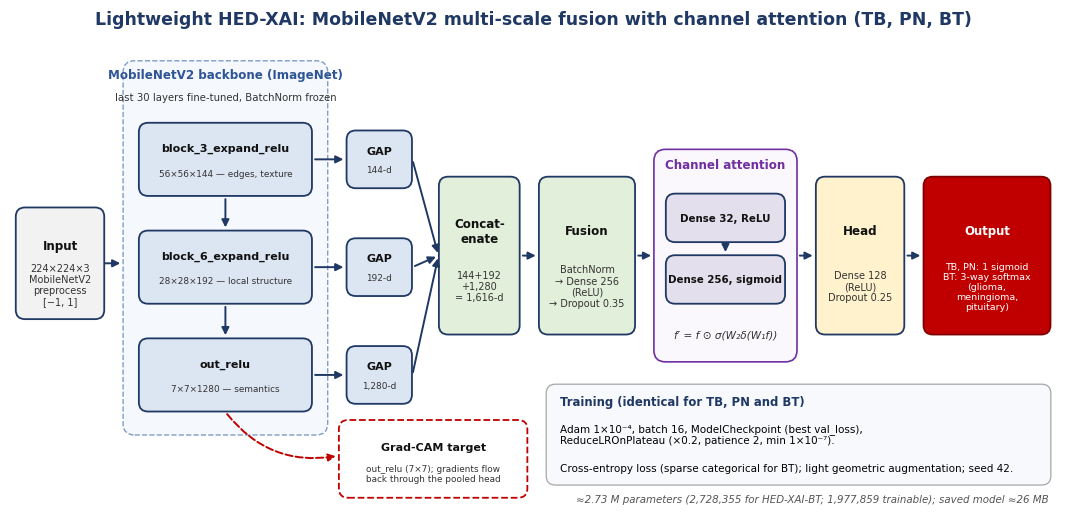

Python code for this plot: (Note: this script raises an exception after producing the figure.)
"""Run from the brain_tumor/ folder."""
import matplotlib
matplotlib.use("Agg")
import matplotlib.pyplot as plt
from matplotlib.patches import FancyBboxPatch, FancyArrowPatch
plt.rcParams['font.family']='DejaVu Sans'
NAVY='#1F3864'; BLUE='#DCE6F2'; GREEN='#E2EFDA'; YEL='#FFF2CC'; PURP='#E4DFEC'; GREY='#F2F2F2'
fig,ax=plt.subplots(figsize=(13.5,6.4),dpi=220); ax.set_xlim(0,136); ax.set_ylim(0,64); ax.axis('off')
def box(x,y,w,h,title,sub=None,fc=BLUE,ec=NAVY,fs=8.6,ls='-'):
    ax.add_patch(FancyBboxPatch((x,y),w,h,boxstyle="round,pad=0.25,rounding_size=1.2",fc=fc,ec=ec,lw=1.3,ls=ls))
    if sub:
        ax.text(x+w/2,y+h*0.66,title,ha='center',va='center',fontsize=fs,weight='bold',color='#111')
        ax.text(x+w/2,y+h*0.30,sub,ha='center',va='center',fontsize=fs-1.6,color='#333',linespacing=1.15)
    else:
        ax.text(x+w/2,y+h/2,title,ha='center',va='center',fontsize=fs,weight='bold',color='#111',linespacing=1.15)
def arr(x1,y1,x2,y2,c=NAVY,ls='-',cs="arc3"):
    ax.add_patch(FancyArrowPatch((x1,y1),(x2,y2),arrowstyle='-|>',mutation_scale=11,color=c,lw=1.4,ls=ls,connectionstyle=cs))
ax.text(68,62,'Lightweight HED-XAI: MobileNetV2 multi-scale fusion with channel attention (TB, PN, BT)',ha='center',fontsize=12.5,weight='bold',color=NAVY)
box(1,24,11,14,'Input','224×224×3\nMobileNetV2\npreprocess\n[−1, 1]',fc=GREY)
# backbone column
ax.add_patch(FancyBboxPatch((15,9),26,48,boxstyle="round,pad=0.3,rounding_size=1.5",fc='#F5F8FC',ec='#7F9DC6',lw=1,ls='--'))
ax.text(28,55,'MobileNetV2 backbone (ImageNet)',ha='center',fontsize=8.6,weight='bold',color='#2F5597')
ax.text(28,52.2,'last 30 layers fine-tuned, BatchNorm frozen',ha='center',fontsize=7.3,color='#333')
box(17,40,22,9,'block_3_expand_relu','56×56×144 — edges, texture',fs=8)
box(17,26,22,9,'block_6_expand_relu','28×28×192 — local structure',fs=8)
box(17,12,22,9,'out_relu','7×7×1280 — semantics',fs=8)
arr(12,31,14.7,31)
arr(28,39.7,28,35.3); arr(28,25.7,28,21.3)
for y,d in [(44.5,'144'),(30.5,'192'),(16.5,'1,280')]:
    box(44,y-3.5,8,7,'GAP',f'{d}-d',fc=BLUE,fs=8)
    arr(39.3,y,43.7,y)
box(56,22,10,20,'Concat-\nenate','144+192\n+1,280\n= 1,616-d',fc=GREEN)
for y in (44.5,30.5,16.5): arr(52.3,y,55.7,32,cs="arc3,rad=0")
box(69,22,12,20,'Fusion','BatchNorm\n→ Dense 256\n(ReLU)\n→ Dropout 0.35',fc=GREEN)
arr(66.3,32,68.7,32)
ax.add_patch(FancyBboxPatch((84,18.5),18,27,boxstyle="round,pad=0.3,rounding_size=1.5",fc='#FAF7FD',ec='#7030A0',lw=1.2))
ax.text(93,43.4,'Channel attention',ha='center',fontsize=8.6,weight='bold',color='#7030A0')
box(85.5,34,15,5.8,'Dense 32, ReLU',fc=PURP,fs=7.4)
box(85.5,26,15,5.8,'Dense 256, sigmoid',fc=PURP,fs=7.4)
arr(93,33.8,93,32.1)
ax.text(93,21.3,'f′ = f ⊙ σ(W₂δ(W₁f))',ha='center',fontsize=7.6,style='italic',color='#333')
arr(81.3,32,83.7,32)
box(105,22,11,20,'Head','Dense 128\n(ReLU)\nDropout 0.25',fc=YEL)
arr(102.3,32,104.7,32)
box(119,22,16,20,'Output','TB, PN: 1 sigmoid\nBT: 3-way softmax\n(glioma,\nmeningioma,\npituitary)',fc='#C00000',ec='#7F0000',fs=8.4)
ax.texts[-2].set_color('white'); ax.texts[-1].set_color('white')
arr(116.3,32,118.7,32)
box(43,0.8,24,9.6,'Grad-CAM target','out_relu (7×7); gradients flow\nback through the pooled head',fc='white',ec='#C00000',fs=8,ls='--')
arr(28,11.7,42.7,6,c='#C00000',ls='--',cs="arc3,rad=0.3")
ax.add_patch(FancyBboxPatch((70,2.5),65,12.5,boxstyle="round,pad=0.3,rounding_size=1.2",fc='#F7F9FC',ec='#A6A6A6',lw=0.9))
ax.text(71.5,12.6,'Training (identical for TB, PN and BT)',fontsize=8.4,weight='bold',color=NAVY)
ax.text(71.5,7.6,'Adam 1×10⁻⁴, batch 16, ModelCheckpoint (best val_loss),\nReduceLROnPlateau (×0.2, patience 2, min 1×10⁻⁷).',fontsize=7.5)
ax.text(71.5,4.0,'Cross-entropy loss (sparse categorical for BT); light geometric augmentation; seed 42.',fontsize=7.5)
ax.text(135,0.0,'≈2.73 M parameters (2,728,355 for HED-XAI-BT; 1,977,859 trainable); saved model ≈26 MB',ha='right',fontsize=7.4,color='#555',style='italic')
plt.savefig('results/figures/dissertation/hedxai_lite_architecture.png',bbox_inches='tight',facecolor='white')
